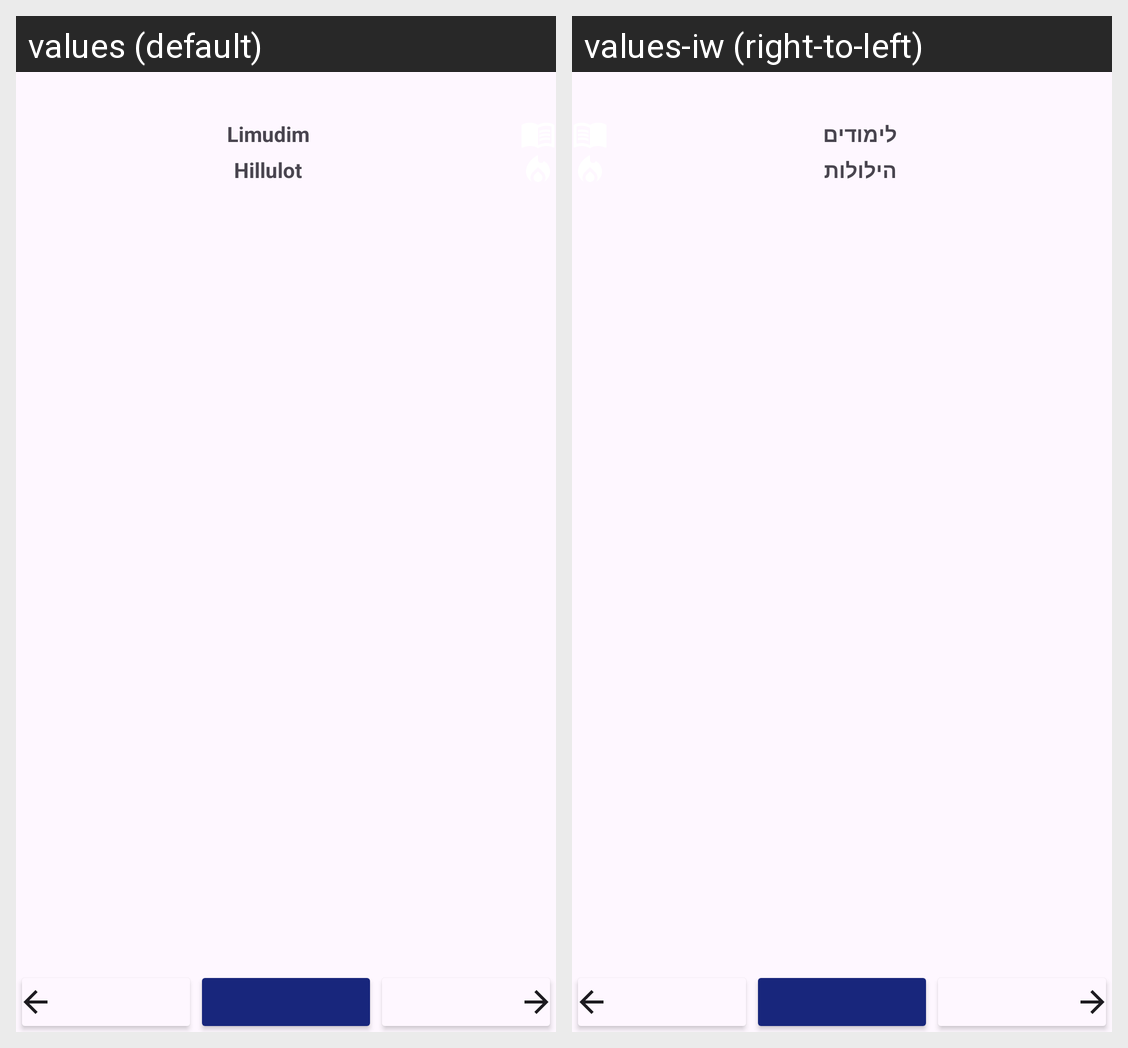

For this localized Android screen grid, give each drawn string resource with its value in every locale shown.
Android screen res/layout/fragment_limud.xml rendered under 2 locales, left to right: values (default), values-iw (right-to-left). Device: Nexus 5 (rendered at 1080×1920; each locale shown at half size, 540×960, under a caption strip naming it); theme AppTheme.
Strings drawn on this screen, with the default value and each locale's value (text and hints the layout hard-codes, and strings that could not be matched under every locale, appear in the picture but are not listed):

limudim
  values: Limudim
  values-iw: לימודים

hillulot
  values: Hillulot
  values-iw: הילולות
